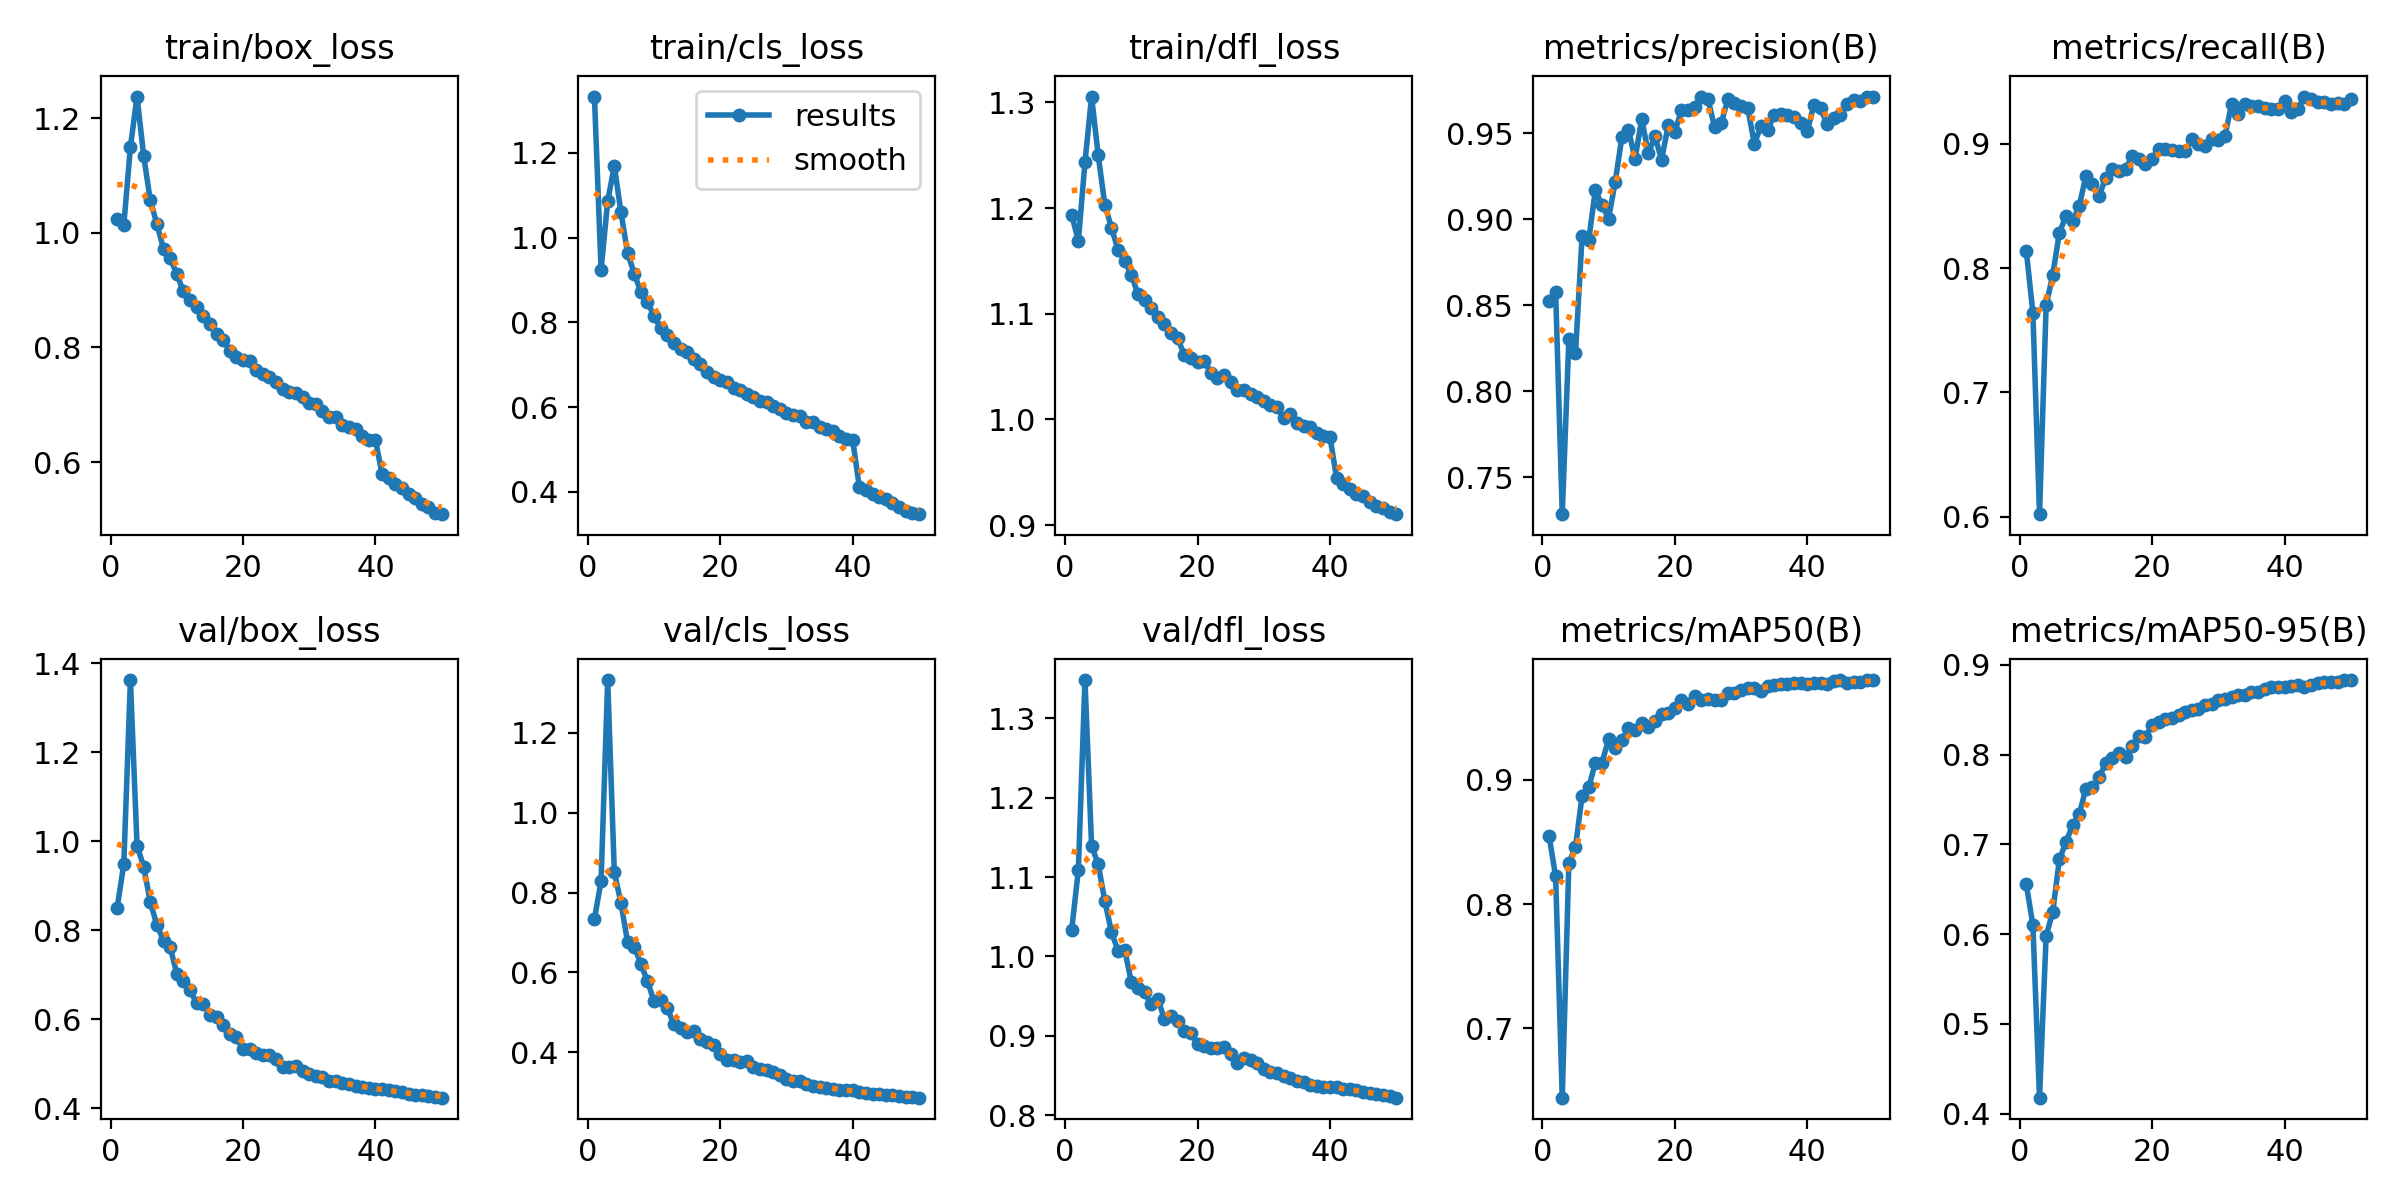

Source data for this figure (header and first rows):
epoch, train/box_loss, train/cls_loss, train/dfl_loss, metrics/precision(B), metrics/recall(B), metrics/mAP50(B), metrics/mAP50-95(B), val/box_loss, val/cls_loss, val/dfl_loss, lr/pg0, lr/pg1, lr/pg2
1, 1.023, 1.333, 1.194, 0.8527, 0.814, 0.8552, 0.6554, 0.8514, 0.7334, 1.034, 0.003329, 0.003329, 0.003329
2, 1.013, 0.9241, 1.169, 0.858, 0.764, 0.8225, 0.6101, 0.9489, 0.8288, 1.109, 0.006531, 0.006531, 0.006531
3, 1.15, 1.086, 1.243, 0.7284, 0.602, 0.6442, 0.4177, 1.363, 1.332, 1.348, 0.0096, 0.0096, 0.0096
4, 1.238, 1.17, 1.306, 0.8301, 0.77, 0.8331, 0.5982, 0.9906, 0.8514, 1.139, 0.009406, 0.009406, 0.009406
5, 1.134, 1.06, 1.25, 0.8221, 0.7947, 0.8459, 0.6244, 0.9436, 0.7736, 1.116, 0.009208, 0.009208, 0.009208
6, 1.056, 0.9645, 1.203, 0.8904, 0.8284, 0.8874, 0.6833, 0.8637, 0.6764, 1.07, 0.00901, 0.00901, 0.00901
7, 1.015, 0.9152, 1.181, 0.888, 0.842, 0.894, 0.7021, 0.8121, 0.6644, 1.031, 0.008812, 0.008812, 0.008812
8, 0.972, 0.8721, 1.16, 0.9169, 0.838, 0.9139, 0.7216, 0.7769, 0.6218, 1.007, 0.008614, 0.008614, 0.008614
9, 0.9558, 0.8488, 1.149, 0.9083, 0.85, 0.9137, 0.7336, 0.7625, 0.5782, 1.009, 0.008416, 0.008416, 0.008416
10, 0.9281, 0.8139, 1.137, 0.9004, 0.874, 0.9328, 0.7619, 0.7029, 0.528, 0.9677, 0.008218, 0.008218, 0.008218
11, 0.8976, 0.7865, 1.119, 0.9219, 0.868, 0.9258, 0.764, 0.6865, 0.5303, 0.9601, 0.00802, 0.00802, 0.00802
12, 0.8823, 0.7698, 1.113, 0.9477, 0.858, 0.9319, 0.7746, 0.6655, 0.5098, 0.955, 0.007822, 0.007822, 0.007822
13, 0.8701, 0.7506, 1.105, 0.952, 0.8727, 0.9416, 0.7903, 0.6363, 0.4704, 0.9399, 0.007624, 0.007624, 0.007624
14, 0.8555, 0.7373, 1.097, 0.9353, 0.88, 0.9404, 0.7966, 0.6349, 0.462, 0.9467, 0.007426, 0.007426, 0.007426
15, 0.8401, 0.7308, 1.09, 0.9583, 0.878, 0.946, 0.8021, 0.6108, 0.4512, 0.9211, 0.007228, 0.007228, 0.007228
16, 0.8235, 0.7135, 1.082, 0.9385, 0.88, 0.9427, 0.7972, 0.6054, 0.4524, 0.925, 0.00703, 0.00703, 0.00703
17, 0.8136, 0.7011, 1.077, 0.9483, 0.89, 0.9474, 0.8094, 0.5863, 0.4322, 0.9192, 0.006832, 0.006832, 0.006832
18, 0.7947, 0.6818, 1.061, 0.9347, 0.8881, 0.9531, 0.8211, 0.5662, 0.4257, 0.906, 0.006634, 0.006634, 0.006634
19, 0.7827, 0.6704, 1.058, 0.9546, 0.8836, 0.9542, 0.8199, 0.5594, 0.4179, 0.9033, 0.006436, 0.006436, 0.006436
20, 0.7786, 0.6633, 1.054, 0.951, 0.888, 0.9581, 0.8331, 0.5329, 0.3969, 0.8894, 0.006238, 0.006238, 0.006238
21, 0.7773, 0.6589, 1.055, 0.9634, 0.8954, 0.964, 0.8362, 0.5325, 0.3819, 0.8871, 0.00604, 0.00604, 0.00604
22, 0.7614, 0.644, 1.044, 0.9634, 0.8955, 0.9614, 0.8397, 0.5248, 0.3815, 0.885, 0.005842, 0.005842, 0.005842
23, 0.7529, 0.6406, 1.04, 0.9655, 0.8947, 0.9677, 0.8403, 0.52, 0.3767, 0.8852, 0.005644, 0.005644, 0.005644
24, 0.749, 0.6315, 1.042, 0.9709, 0.894, 0.9646, 0.8444, 0.5189, 0.3775, 0.8863, 0.005446, 0.005446, 0.005446
25, 0.74, 0.624, 1.035, 0.9701, 0.894, 0.9654, 0.8477, 0.5104, 0.3623, 0.8768, 0.005248, 0.005248, 0.005248
26, 0.7278, 0.6147, 1.028, 0.9538, 0.904, 0.9642, 0.8491, 0.4925, 0.3582, 0.8664, 0.00505, 0.00505, 0.00505
27, 0.723, 0.6111, 1.028, 0.9558, 0.9, 0.9641, 0.8506, 0.4925, 0.3545, 0.8722, 0.004852, 0.004852, 0.004852
28, 0.72, 0.6035, 1.024, 0.9698, 0.8982, 0.9699, 0.8554, 0.4942, 0.3501, 0.8694, 0.004654, 0.004654, 0.004654
29, 0.7131, 0.5966, 1.021, 0.9679, 0.9039, 0.9703, 0.856, 0.4845, 0.3427, 0.8666, 0.004456, 0.004456, 0.004456
30, 0.7028, 0.5864, 1.018, 0.9658, 0.9031, 0.9723, 0.8602, 0.4777, 0.3333, 0.8578, 0.004258, 0.004258, 0.004258
31, 0.7007, 0.5805, 1.014, 0.965, 0.906, 0.9742, 0.8622, 0.4732, 0.3277, 0.8546, 0.00406, 0.00406, 0.00406
32, 0.6897, 0.5801, 1.012, 0.944, 0.932, 0.9744, 0.8646, 0.4695, 0.3272, 0.854, 0.003862, 0.003862, 0.003862
33, 0.6795, 0.5639, 1.001, 0.9541, 0.924, 0.9717, 0.8659, 0.4626, 0.3205, 0.8495, 0.003664, 0.003664, 0.003664
34, 0.6779, 0.5641, 1.005, 0.9519, 0.932, 0.9754, 0.866, 0.461, 0.3163, 0.8472, 0.003466, 0.003466, 0.003466
35, 0.6654, 0.5542, 0.9961, 0.9606, 0.93, 0.9766, 0.8702, 0.4564, 0.3133, 0.8438, 0.003268, 0.003268, 0.003268
36, 0.6606, 0.5483, 0.9938, 0.9615, 0.93, 0.9771, 0.87, 0.454, 0.3109, 0.8417, 0.00307, 0.00307, 0.00307
37, 0.6586, 0.5432, 0.9931, 0.9607, 0.9289, 0.9771, 0.8725, 0.4496, 0.3073, 0.8386, 0.002872, 0.002872, 0.002872
38, 0.6454, 0.5328, 0.9875, 0.9593, 0.928, 0.9784, 0.875, 0.4476, 0.306, 0.8373, 0.002674, 0.002674, 0.002674
39, 0.6381, 0.5247, 0.9841, 0.956, 0.928, 0.9779, 0.8756, 0.4456, 0.3049, 0.8363, 0.002476, 0.002476, 0.002476
40, 0.6384, 0.5219, 0.9832, 0.9511, 0.9341, 0.9774, 0.8758, 0.4441, 0.3047, 0.836, 0.002278, 0.002278, 0.002278
41, 0.5796, 0.4106, 0.9442, 0.9666, 0.9259, 0.978, 0.8765, 0.4438, 0.3016, 0.8357, 0.00208, 0.00208, 0.00208
42, 0.572, 0.4036, 0.939, 0.9647, 0.9277, 0.978, 0.8776, 0.4404, 0.2989, 0.8339, 0.001882, 0.001882, 0.001882
43, 0.562, 0.3941, 0.9344, 0.9552, 0.938, 0.9772, 0.8756, 0.4382, 0.2959, 0.8328, 0.001684, 0.001684, 0.001684
44, 0.5541, 0.3869, 0.9292, 0.959, 0.9357, 0.9797, 0.877, 0.4359, 0.2945, 0.8317, 0.001486, 0.001486, 0.001486
45, 0.5452, 0.3825, 0.9278, 0.9607, 0.934, 0.9801, 0.8792, 0.433, 0.2933, 0.8297, 0.001288, 0.001288, 0.001288
46, 0.5383, 0.3746, 0.9221, 0.9668, 0.9334, 0.9783, 0.8812, 0.4308, 0.2933, 0.8284, 0.00109, 0.00109, 0.00109
47, 0.5273, 0.3645, 0.9182, 0.9696, 0.932, 0.9785, 0.8807, 0.4304, 0.2907, 0.8272, 0.000892, 0.000892, 0.000892
48, 0.522, 0.3559, 0.9161, 0.9688, 0.9326, 0.979, 0.8813, 0.4284, 0.2884, 0.8254, 0.000694, 0.000694, 0.000694
49, 0.512, 0.3497, 0.9124, 0.9715, 0.932, 0.9803, 0.8827, 0.4259, 0.2871, 0.8239, 0.000496, 0.000496, 0.000496
50, 0.5093, 0.3473, 0.9103, 0.9709, 0.9357, 0.9804, 0.883, 0.424, 0.2863, 0.8224, 0.000298, 0.000298, 0.000298
